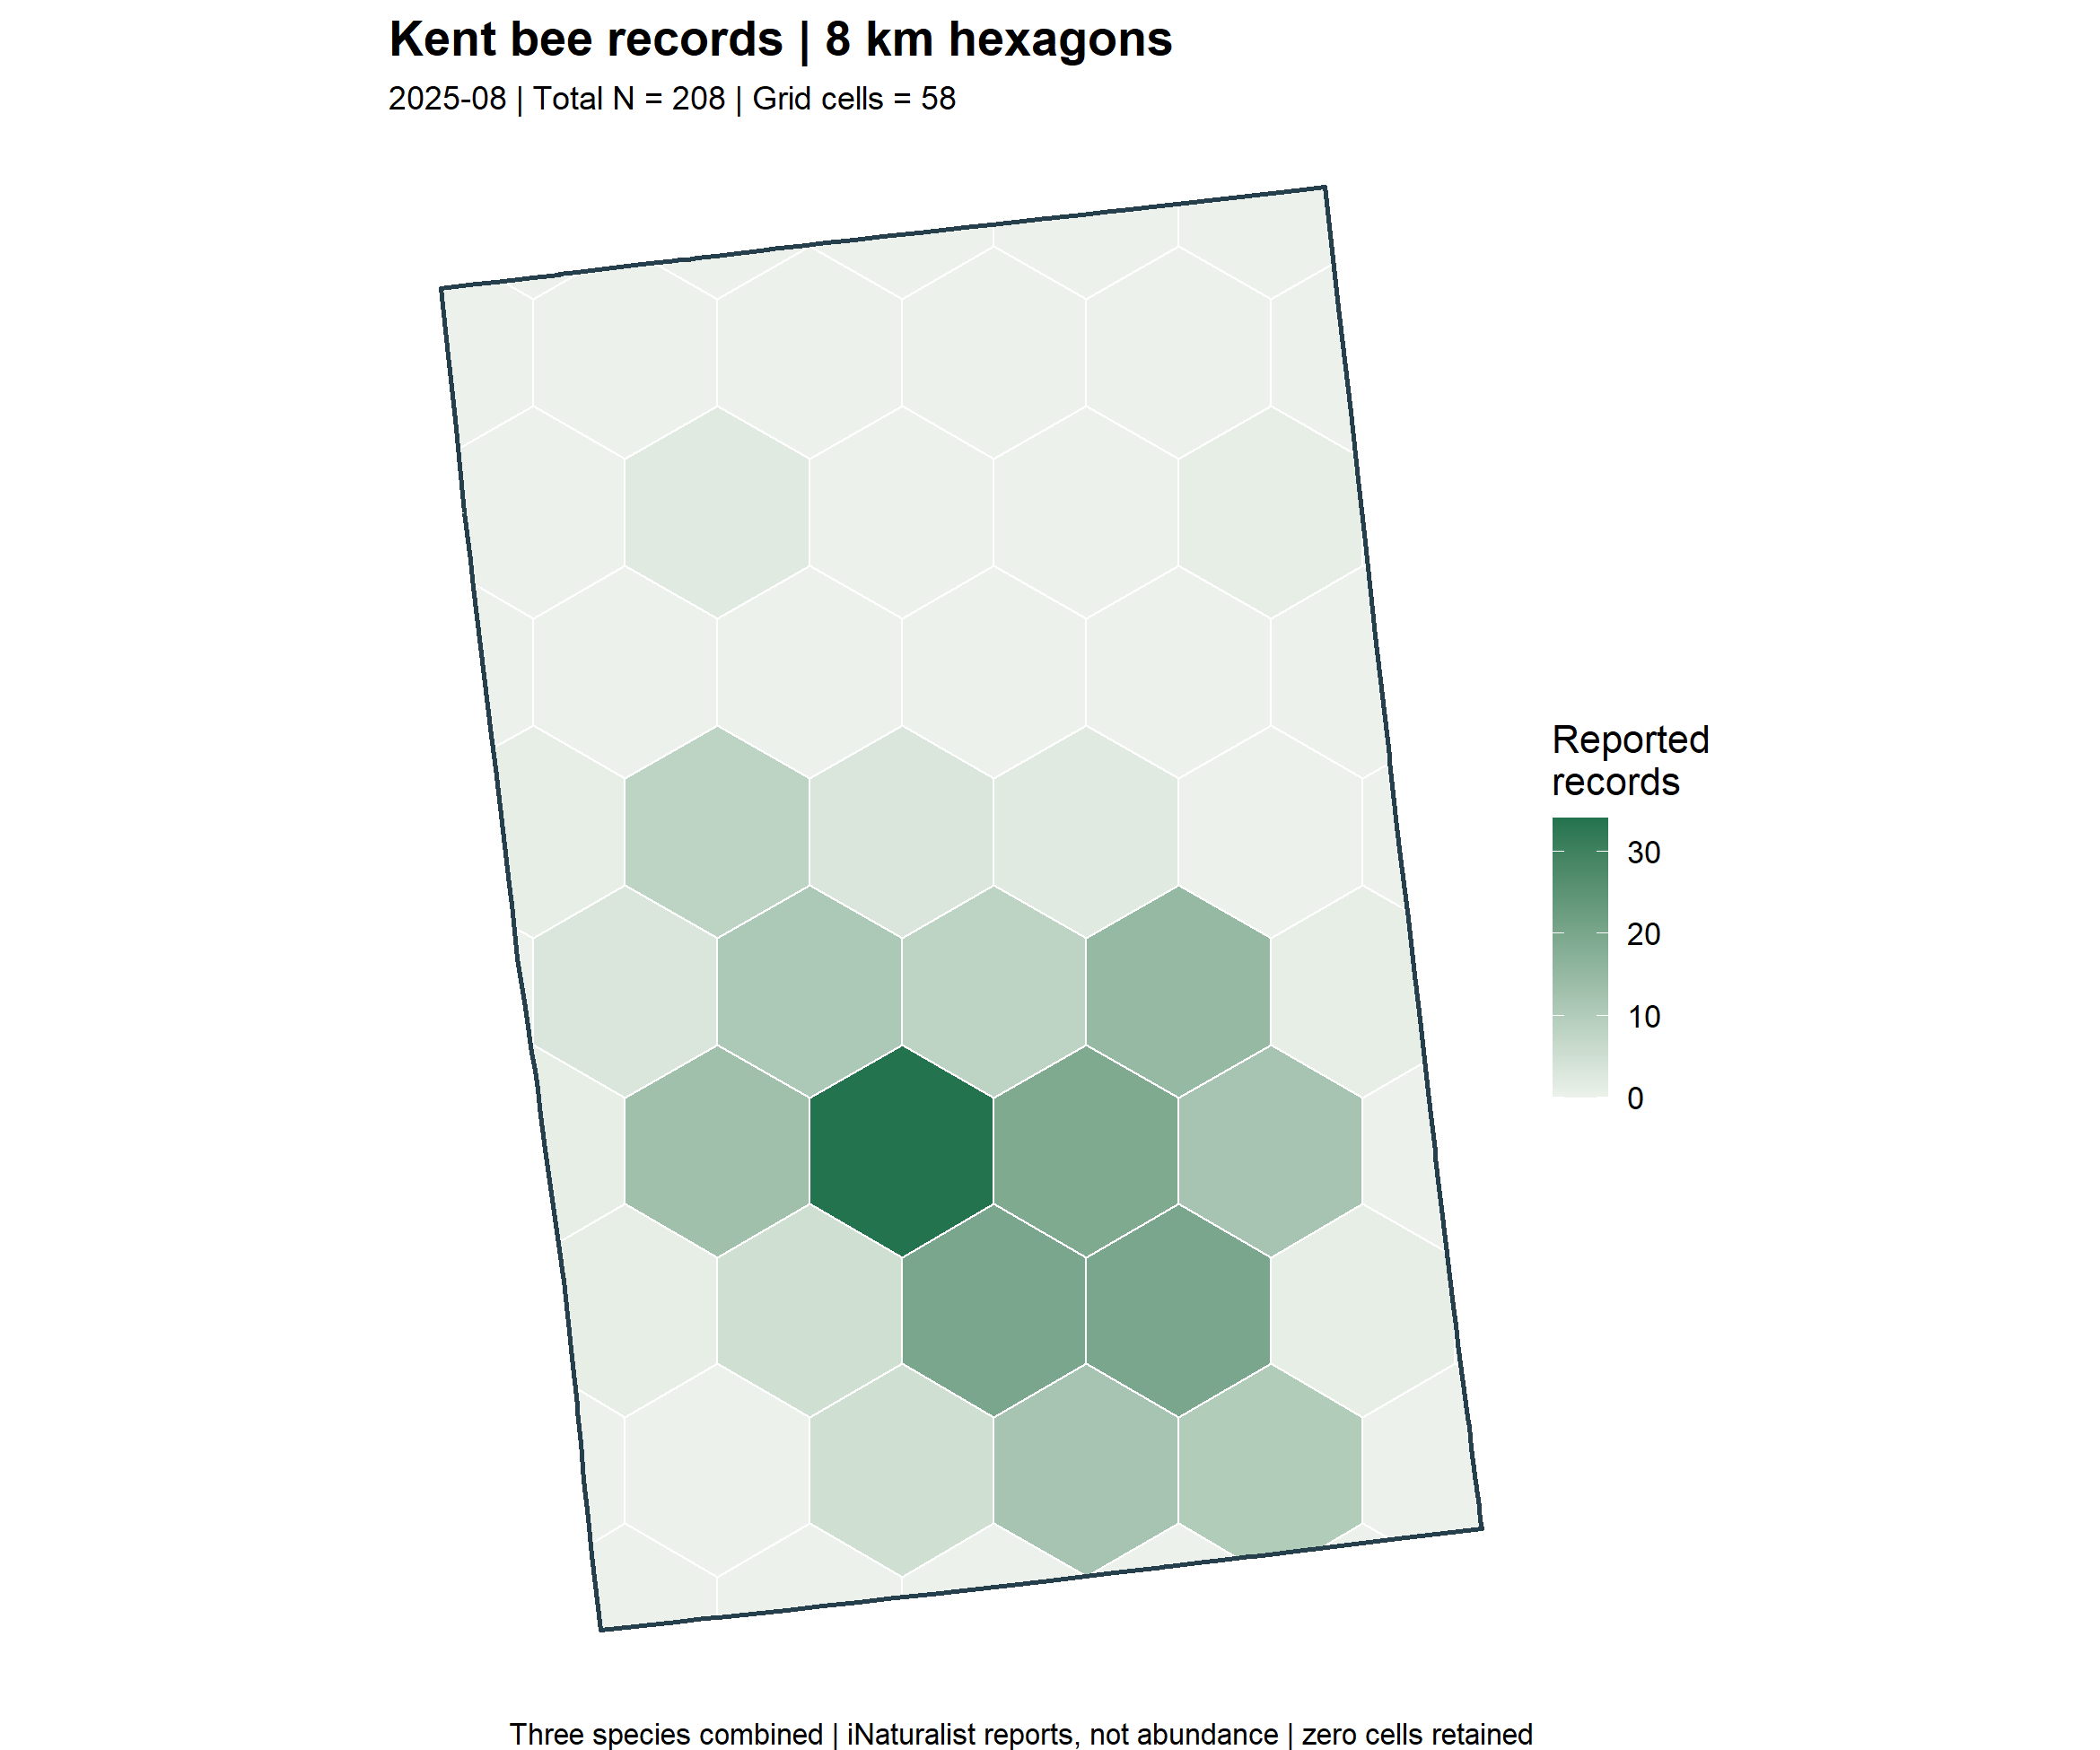

Values plotted in this chart, from the file beside it:
cell_id, Apis_mellifera, Bombus_impatiens, Xylocopa_virginica, bee_count
1, 0, 0, 0, 0
2, 0, 0, 0, 0
3, 0, 0, 0, 0
4, 0, 0, 0, 0
5, 0, 1, 0, 1
6, 0, 1, 0, 1
7, 0, 0, 0, 0
8, 0, 0, 0, 0
9, 0, 0, 0, 0
10, 0, 1, 0, 1
11, 1, 2, 0, 3
12, 0, 0, 0, 0
13, 0, 0, 0, 0
14, 0, 0, 0, 0
15, 1, 10, 2, 13
16, 0, 8, 0, 8
17, 0, 2, 0, 2
18, 0, 0, 0, 0
19, 0, 0, 0, 0
20, 1, 3, 1, 5
21, 3, 4, 4, 11
22, 0, 0, 0, 0
23, 0, 0, 0, 0
24, 0, 5, 0, 5
25, 4, 26, 4, 34
26, 0, 2, 1, 3
27, 0, 0, 0, 0
28, 0, 0, 0, 0
29, 0, 0, 0, 0
30, 4, 16, 0, 20
31, 1, 6, 1, 8
32, 0, 0, 0, 0
33, 0, 0, 0, 0
34, 2, 10, 0, 12
35, 5, 14, 0, 19
36, 0, 2, 0, 2
37, 0, 0, 0, 0
38, 0, 0, 0, 0
39, 0, 0, 0, 0
40, 5, 15, 0, 20
41, 4, 11, 0, 15
42, 0, 0, 0, 0
43, 0, 0, 0, 0
44, 3, 7, 0, 10
45, 2, 10, 0, 12
46, 0, 0, 0, 0
47, 0, 1, 0, 1
48, 0, 0, 0, 0
49, 0, 0, 0, 0
50, 0, 1, 0, 1
51, 0, 1, 0, 1
52, 0, 0, 0, 0
53, 0, 0, 0, 0
54, 0, 0, 0, 0
55, 0, 0, 0, 0
56, 0, 0, 0, 0
57, 0, 0, 0, 0
58, 0, 0, 0, 0
